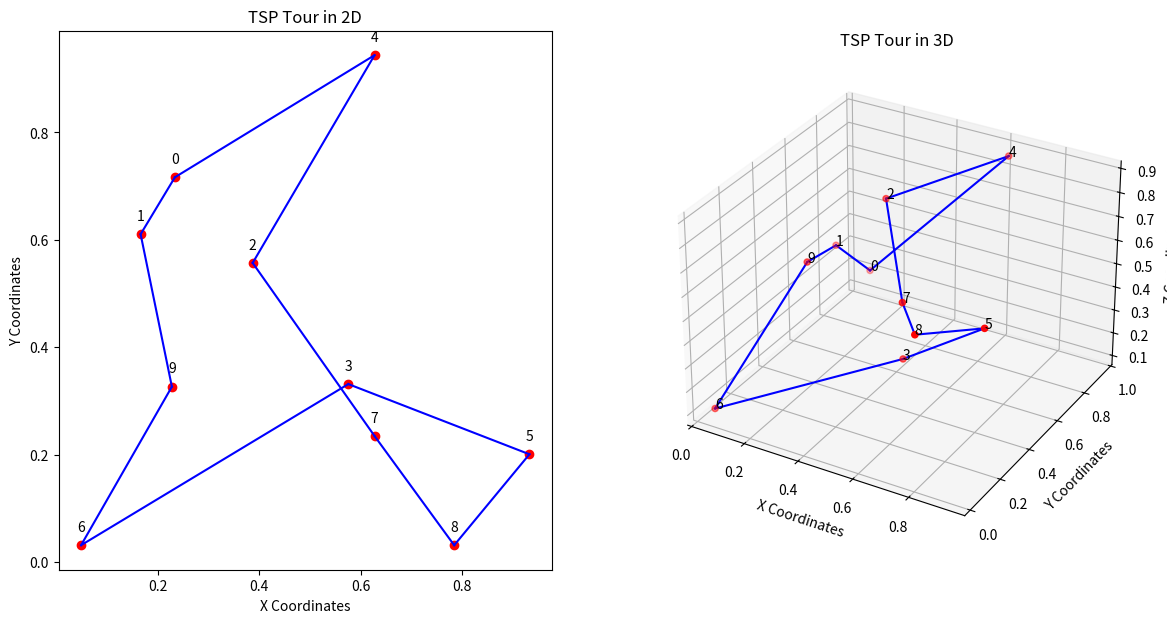

Source code (Python):
import numpy as np
import matplotlib.pyplot as plt
from mpl_toolkits.mplot3d import Axes3D
import random

# Constants
POPULATION_SIZE = 100
NUM_GENERATIONS = 200
MUTATION_RATE = 0.01
TOURNAMENT_SIZE = 5
NUM_CITIES = 10

# Create distance matrix for TSP
def create_distance_matrix(num_cities):
    coordinates = np.random.rand(num_cities, 3)  # 3D coordinates
    distance_matrix = np.linalg.norm(coordinates[:, np.newaxis] - coordinates, axis=2)
    return distance_matrix, coordinates

# Genetic Algorithm for TSP
def create_chromosome(num_cities):
    chromosome = list(range(num_cities))
    random.shuffle(chromosome)
    return chromosome

def create_population(size, num_cities):
    return [create_chromosome(num_cities) for _ in range(size)]

def fitness(chromosome, distance_matrix):
    total_distance = sum(distance_matrix[chromosome[i-1], chromosome[i]] for i in range(len(chromosome)))
    return 1 / total_distance

def selection(population, distance_matrix):
    tournament = random.sample(population, TOURNAMENT_SIZE)
    tournament.sort(key=lambda x: fitness(x, distance_matrix), reverse=True)
    return tournament[0]

def crossover(parent1, parent2):
    size = len(parent1)
    start, end = sorted(random.sample(range(size), 2))
    child1 = parent1[start:end]
    child2 = [item for item in parent2 if item not in child1]
    return child1 + child2

def mutate(chromosome):
    for i in range(len(chromosome)):
        if random.random() < MUTATION_RATE:
            j = random.randint(0, len(chromosome) - 1)
            chromosome[i], chromosome[j] = chromosome[j], chromosome[i]
    return chromosome

def genetic_algorithm(distance_matrix):
    population = create_population(POPULATION_SIZE, len(distance_matrix))
    best_solution = None
    best_fitness = 0
    
    for generation in range(NUM_GENERATIONS):
        new_population = []
        for _ in range(POPULATION_SIZE // 2):
            parent1 = selection(population, distance_matrix)
            parent2 = selection(population, distance_matrix)
            child1, child2 = crossover(parent1, parent2), crossover(parent2, parent1)
            new_population.append(mutate(child1))
            new_population.append(mutate(child2))
        
        population = new_population
        current_best = max(population, key=lambda x: fitness(x, distance_matrix))
        current_fitness = fitness(current_best, distance_matrix)
        
        if current_fitness > best_fitness:
            best_fitness = current_fitness
            best_solution = current_best
        
        print(f"Generation {generation}: Best fitness = {1 / best_fitness}")
    
    return best_solution, 1 / best_fitness

def plot_tour(tour, coordinates):
    num_cities = len(tour)
    fig = plt.figure(figsize=(14, 7))

    # 2D plot
    ax_2d = fig.add_subplot(121)
    x_coords = coordinates[:, 0]
    y_coords = coordinates[:, 1]
    ax_2d.scatter(x_coords, y_coords, color='red')
    for i, txt in enumerate(range(num_cities)):
        ax_2d.annotate(txt, (x_coords[i], y_coords[i]), textcoords="offset points", xytext=(0, 10), ha='center')
    for i in range(num_cities):
        start, end = tour[i], tour[(i + 1) % num_cities]
        ax_2d.plot([x_coords[start], x_coords[end]], [y_coords[start], y_coords[end]], 'b-')
    ax_2d.set_title("TSP Tour in 2D")
    ax_2d.set_xlabel("X Coordinates")
    ax_2d.set_ylabel("Y Coordinates")

    # 3D plot
    ax_3d = fig.add_subplot(122, projection='3d')
    z_coords = coordinates[:, 2]
    ax_3d.scatter(x_coords, y_coords, z_coords, color='red')
    for i, txt in enumerate(range(num_cities)):
        ax_3d.text(x_coords[i], y_coords[i], z_coords[i], str(txt))
    for i in range(num_cities):
        start, end = tour[i], tour[(i + 1) % num_cities]
        ax_3d.plot([x_coords[start], x_coords[end]], [y_coords[start], y_coords[end]], [z_coords[start], z_coords[end]], 'b-')
    ax_3d.set_title("TSP Tour in 3D")
    ax_3d.set_xlabel("X Coordinates")
    ax_3d.set_ylabel("Y Coordinates")
    ax_3d.set_zlabel("Z Coordinates")

    plt.show()

# Example usage
distance_matrix, coordinates = create_distance_matrix(NUM_CITIES)
best_solution, best_distance = genetic_algorithm(distance_matrix)

print(f"Best solution: {best_solution}")
print(f"Best distance: {best_distance}")

# Plot the best solution in both 2D and 3D
plot_tour(best_solution, coordinates)
